Run: headless pygame with SDL's dummy video driver; simulated clock (each Clock.tick advances the game by its frame time, no real sleeping); random seed 0; keys injected as events and as key.get_pressed() state; no mouse input.
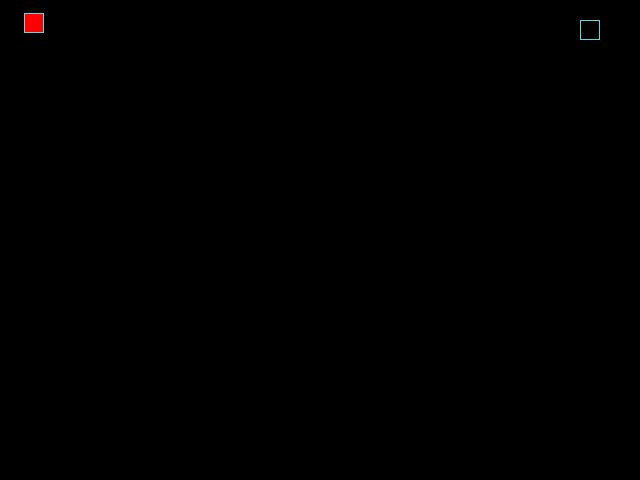
Frame 1 of 4 · flips 1–60 · no input
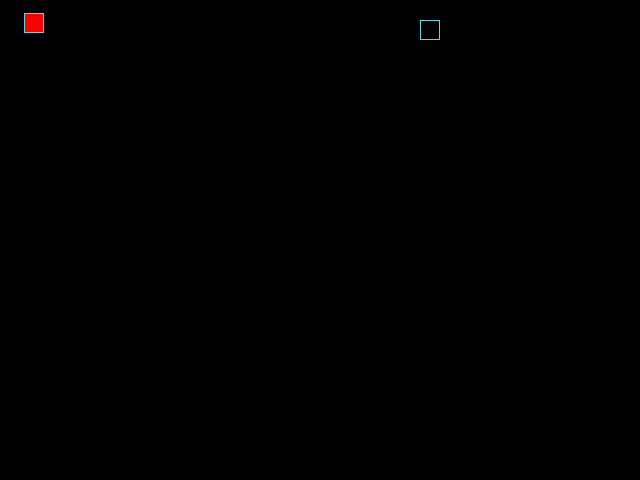
Frame 2 of 4 · flips 61–180 · tapped SPACE, RETURN · held RIGHT (→), D
Frame 3 of 4 · flips 181–300 · held DOWN (↓), S · screen unchanged from frame 2, image omitted
Frame 4 of 4 · flips 301–420 · held LEFT (←), A, UP (↑), W · screen same as frame 1, image omitted

The pygame program that drew these frames:

from random import randint
import pygame

# Константы для размеров поля и сетки:
SCREEN_WIDTH, SCREEN_HEIGHT = 640, 480
GRID_SIZE = 20
GRID_WIDTH = SCREEN_WIDTH // GRID_SIZE
GRID_HEIGHT = SCREEN_HEIGHT // GRID_SIZE

# Направления движения:
UP = (0, -1)
DOWN = (0, 1)
LEFT = (-1, 0)
RIGHT = (1, 0)

# Цвета
BOARD_BACKGROUND_COLOR = (0, 0, 0)
BORDER_COLOR = (93, 216, 228)
APPLE_COLOR = (255, 0, 0)
SNAKE_COLOR = (0, 255, 0)

# Скорость движения змейки:
SPEED = 5

# Настройка игрового окна:
screen = pygame.display.set_mode((SCREEN_WIDTH, SCREEN_HEIGHT), 0, 32)
pygame.display.set_caption('Змейка')
clock = pygame.time.Clock()


class GameObject:
    """Объекты игры"""

    def __init__(self, position=(0, 0), body_color=(0, 0, 0)):
        self.position = position
        self.body_color = body_color

    def draw(self, surface):
        """Метод отрисовки объекта на экране"""
        x, y = self.position
        pygame.draw.rect(surface, self.body_color,
                         (x * GRID_SIZE, y * GRID_SIZE, GRID_SIZE, GRID_SIZE))


class Apple(GameObject):
    """Класс яблоко"""

    def __init__(self):
        position = (randint(0, GRID_WIDTH - 1), randint(0, GRID_HEIGHT - 1))
        super().__init__(position=position, body_color=APPLE_COLOR)

    def randomize_position(self):
        """Устанавливает случайную позицию для яблока"""
        x = randint(0, GRID_WIDTH - 1) * GRID_SIZE
        y = randint(0, GRID_HEIGHT - 1) * GRID_SIZE
        return (x, y)

    def draw(self):
        """Отрисовывает яблоко на экране"""
        rect = pygame.Rect(self.position, (GRID_SIZE, GRID_SIZE))
        pygame.draw.rect(screen, self.body_color, rect)
        pygame.draw.rect(screen, BORDER_COLOR, rect, 1)


class Snake(GameObject):
    """Класс змея"""

    def __init__(self, body_color=SNAKE_COLOR,
                 position=(GRID_SIZE, GRID_SIZE)):
        super().__init__(body_color)  # Передаем цвет в родительский класс
        self.position = position
        self.reset()  # Инициализируем змею в начальном состоянии

    def update_direction(self):
        """Обновляет направление движения змейки"""
        if self.next_direction:
            self.direction = self.next_direction
            self.next_direction = None

    def move(self):
        """Движение змейки"""
        head_x, head_y = self.positions[0]
        delta_x, delta_y = self.direction
        new_head = (head_x + delta_x * GRID_SIZE, head_y + delta_y * GRID_SIZE)

        # Обработка коллизий с границами
        if new_head[0] < 0:
            new_head = (SCREEN_WIDTH - GRID_SIZE, new_head[1])
        elif new_head[0] >= SCREEN_WIDTH:
            new_head = (0, new_head[1])
        elif new_head[1] < 0:
            new_head = (new_head[0], SCREEN_HEIGHT - GRID_SIZE)
        elif new_head[1] >= SCREEN_HEIGHT:
            new_head = (new_head[0], 0)

        self.positions.insert(0, new_head)

        if len(self.positions) > self.length:
            self.positions.pop()

    def draw(self):
        """Отрисовывает змейку на игровом поле"""
        for position in self.positions:
            rect = pygame.Rect(position, (GRID_SIZE, GRID_SIZE))
            pygame.draw.rect(screen, self.body_color, rect)
            pygame.draw.rect(screen, BORDER_COLOR, rect, 1)

    def get_head_position(self):
        """Возвращает позицию головы змейки"""
        return self.positions[0]

    def reset(self):
        """Сбрасывает змейку в начальное состояние"""
        self.length = 1
        self.positions = [(GRID_SIZE, GRID_SIZE)]
        self.direction = RIGHT
        self.next_direction = None  # Добавляем следующее направление


def handle_keys(snake):
    """Обрабатывает нажатия клавиш и меняет направление движения змейки"""
    for event in pygame.event.get():
        if event.type == pygame.QUIT:
            pygame.quit()
            raise SystemExit
        elif event.type == pygame.KEYDOWN:
            if event.key == pygame.K_UP and snake.direction != DOWN:
                snake.next_direction = UP
            elif event.key == pygame.K_DOWN and snake.direction != UP:
                snake.next_direction = DOWN
            elif event.key == pygame.K_LEFT and snake.direction != RIGHT:
                snake.next_direction = LEFT
            elif event.key == pygame.K_RIGHT and snake.direction != LEFT:
                snake.next_direction = RIGHT


def main():
    """Основной игровой цикл"""
    pygame.init()

    # Создаем экземпляры классов с параметрами
    snake = Snake()  # Создаем змею с цветом
    apple = Apple()

    while True:
        clock.tick(SPEED)
        handle_keys(snake)

        snake.update_direction()
        snake.move()

        # Проверка на столкновение с яблоком
        if snake.get_head_position() == apple.position:
            snake.length += 1
            apple = Apple()  # Перемещение яблока в новую случайную позицию

        # Проверка на столкновение с самой собой
        if snake.get_head_position() in snake.positions[1:]:
            snake.reset()

        # Отрисовка объектов
        screen.fill(BOARD_BACKGROUND_COLOR)
        snake.draw()
        apple.draw()
        pygame.display.update()


if __name__ == '__main__':
    main()
